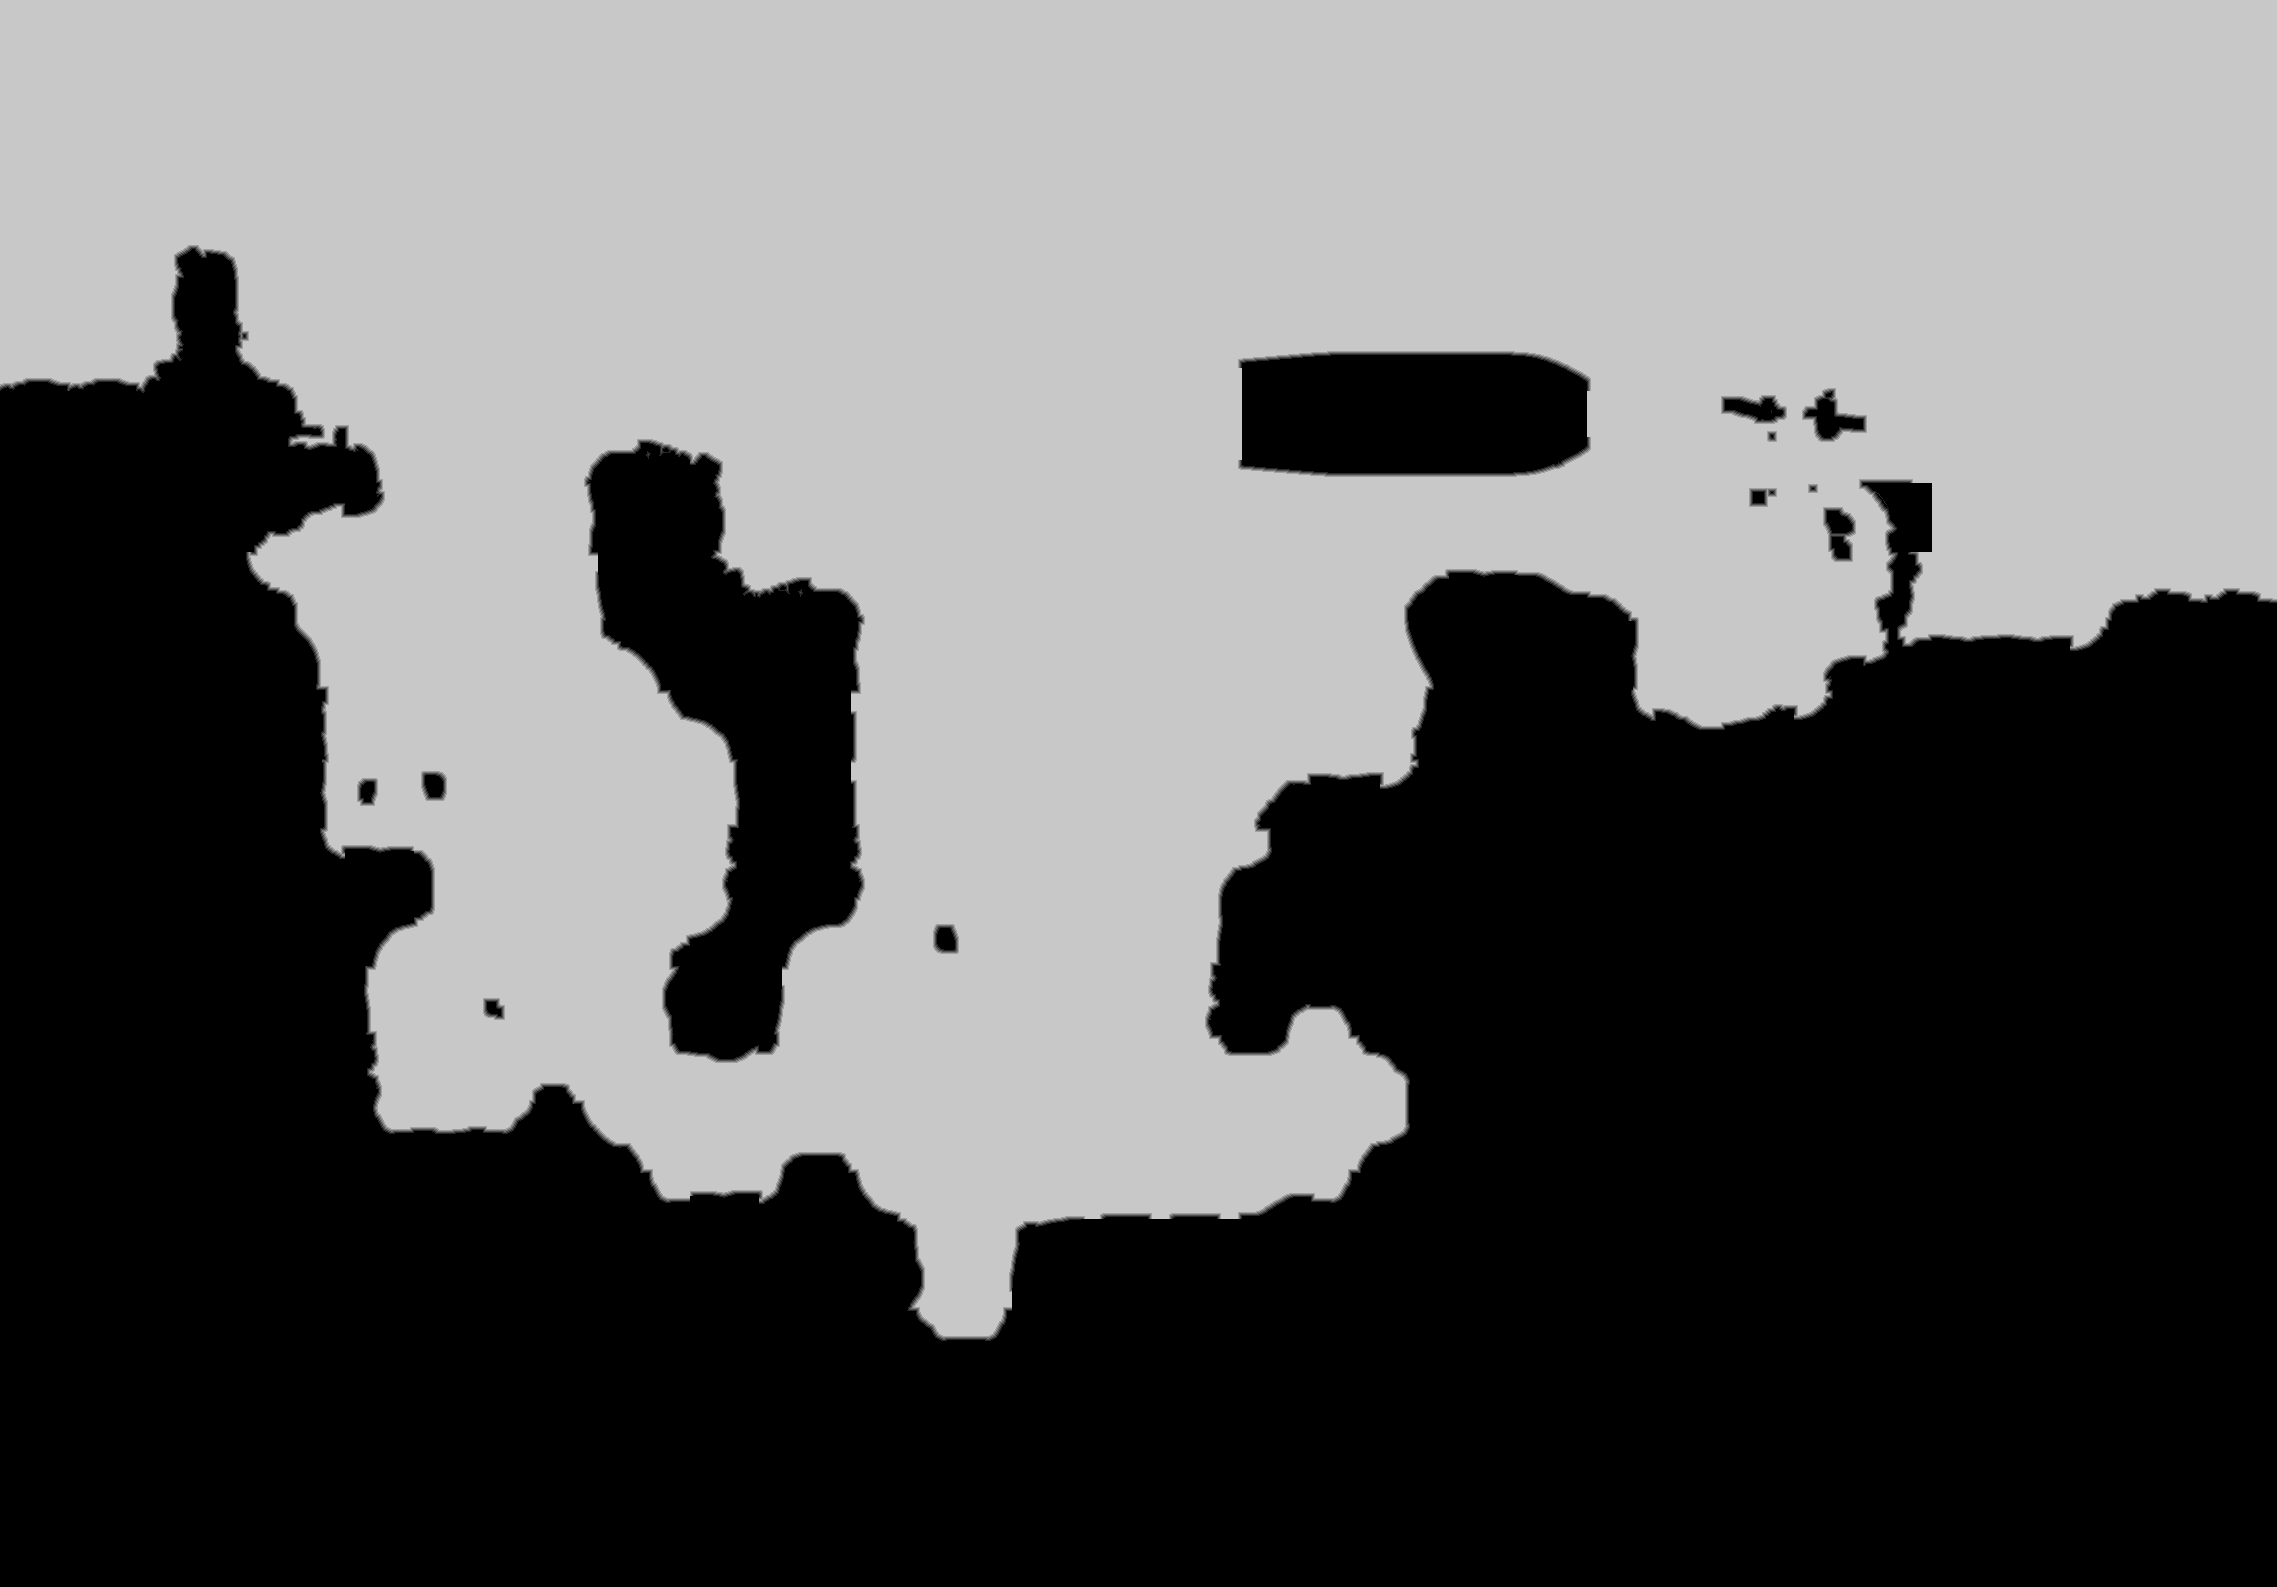

Source data for this figure (header and first rows):
source	tdt_hull ranged
truth	truth_23da62f53f0.tsv
width	2277
height	1587
nibble	0	1836511
nibble	1	10766
nibble	2	10783
nibble	3	10790
nibble	4	10806
nibble	5	1733943
